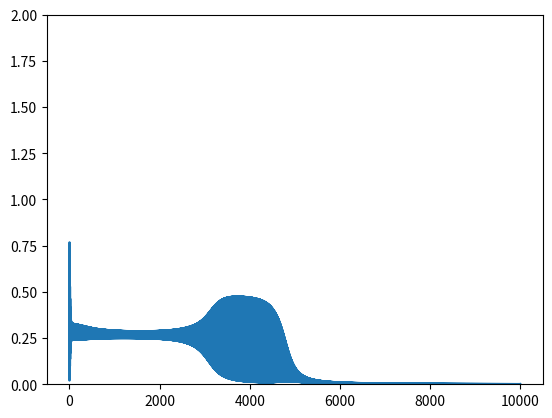

Write Python code to recreate this figure.
# after seeing that Nielsen used a list to describe a NN Architecture, I tried it.
# now we can define an NN by a list of hidden units at that layer. 
# all we do is: 
# 1. figure out the Jacobian between layers (activation at l+1 wrt activation at l)
# 2. multiply them together to get a cumulative Jacobian between farther layers 
# 3. iterate over the architecture list to get jacobians at each layer. 
# this was inspired by colah and nielsen. 

import numpy as np
import matplotlib.pyplot as plt

def sigmoid(x):
    return 1 / (1 + np.exp(-x))

def sigmoidp(x):
    s = sigmoid(x)
    return s * (1 - s)

def sigmoidq(x):
    return x * (1 - x)


# init data
X = np.array([[0,0,1,1],[0,1,0,1]]).T 
Y = np.array([[0,1,1,0]]).T 
num_inp = 2
eta = 1.

# init weights 
np.random.seed(0)
# layer                   0 1 2 3
hidden_structure = [num_inp,2,1]
W = [None] # so that weights of layer i will be at index i
B = [None]
for i in range(1, len(hidden_structure)):
    W.append(np.random.uniform(size=[hidden_structure[i], hidden_structure[i-1]]))
    B.append(np.random.uniform(size=[hidden_structure[i], 1]))


losses = []
for ii in range(10_000):

    # forward pass 
    x = X[ii % 4].reshape([2,1]) 
    y = Y[ii % 4].reshape([1,1]) 
    # intermediate stuff 
    input = x
    y_s = [None]
    h_s = [x]
    for j in range(1, len(hidden_structure)):
        z = W[j] @ input + B[j]        
        h = sigmoid(z)      
        input = h           
        y_s.append(z)
        h_s.append(h)


    # calculate cost
    error = input - y
    losses.append(np.sum(error ** 2))

    # calculate gradient, sum over paths in the graph
    jacobians = [None] 
    for j in range(1, len(hidden_structure)):
        jacobians.append(sigmoidp(y_s[j]) * W[j])

    cumul_jacob = [None for i in range(len(jacobians))]
    cumul_jacob[-1] = np.ones([1,1]) 
    cumul_jacob[-2] = jacobians[-1] 
    for i in range(-2, -len(jacobians), -1):
        cumul_jacob[i-1] = cumul_jacob[i] @ jacobians[i] 


    # update weights 
    for i in range(1, len(hidden_structure)):
        common = eta * error * cumul_jacob[i].T * sigmoidp(W[i] @ h_s[i-1] + B[i])
        W[i] -= common @ h_s[i-1].T 
        B[i] -= common
        
plt.plot(losses)
plt.ylim(0, 2)
plt.show()
